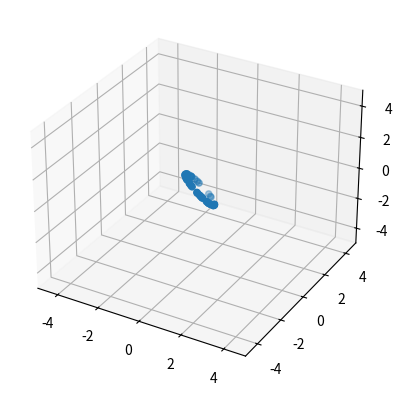

The script that saved this image: (Note: this script raises an exception after producing the figure.)
import numpy as np
import matplotlib.pyplot as plt
from scipy import linalg as LA

### your answer here
A = np.ones((3,3))
vs = np.random.randn(3,1000)
vs = vs / np.linalg.norm(vs, axis=0)

a=np.sum(vs*(A.dot(vs)),axis=0)
print(min(a),max(a))
print(np.linalg.eigh(A)[0])

### your answer here
u2 = np.array([1,1,1])
vs = np.random.randn(3,10000)
vs1 = vs / np.linalg.norm(vs, axis=0)
Avs = u2.dot(vs1) ### 1 x 3 times 3 x 10000
mask = (np.abs(Avs) < 0.01) #T or F

new_vs = vs1[:, mask]
%matplotlib notebook
ax = plt.axes(projection='3d')
ax.set_xlim(-5,5)
ax.set_ylim(-5,5)
ax.set_zlim(-5,5)
ax.scatter(new_vs[0], new_vs[1], new_vs[2])
a=np.sum(new_vs*(A.dot(new_vs)),axis=0)
max(a)

### your answer here
mu = np.array([0,0])
cov = np.array([[1.1,1],
                [1,1.1]])
vs = np.random.multivariate_normal(mu, cov, 100)

plt.scatter(vs[:,0],vs[:,1])

### your answer here
center=np.mean(vs[:,0]),np.mean(vs[:,1])
plt.scatter(vs[:,0]-center[0],vs[:,1]-center[1])

### your answer here
mu = np.array([0,0]) ##(2,)
cov = np.array([[1.1, 1],
         [1 , 1.1]]) ##(2, 2)
vs = np.random.multivariate_normal(mu, cov, 100) ##(100, 2)

print((1/100)*(vs.T.dot(vs)))

### your answer here
mu = np.array([0,0])
cov = np.array([[1.1,1],
                [1,1.1]])
vs = np.random.multivariate_normal(mu, cov, 100)#100*2
A = np.ones((2,2))#2*2
vs = vs / np.linalg.norm(vs, axis=0)
print(np.linalg.eigh(A)[0])
u0=np.linalg.eigh(A)[1][0]
u1=np.linalg.eigh(A)[1][1]
print(np.sum(u0.T*(A.dot(u0.T)),axis=0),np.sum(u1.T*(A.dot(u1.T)),axis=0))
print(np.isclose(np.linalg.eigh(A)[0][0],np.sum(u0.T*(A.dot(u0.T)),axis=0)))
print(np.isclose(np.linalg.eigh(A)[0][1],np.sum(u1.T*(A.dot(u1.T)),axis=0)))

### your answer here
mu = np.array([0,0]) ##(2,)
cov = np.array([[1.1, 1],
         [1 , 1.1]]) ##(2, 2)
vs = np.random.multivariate_normal(mu, cov, 100) ##(100, 2)

center = np.mean(vs[:,0]),np.mean(vs[:,1])
plt.scatter(vs[:,0]-center[0],vs[:,1]-center[1])

plt.arrow(0,0,*u0,head_width=0.2,color="red")
plt.arrow(0,0,*u1,head_width=0.2,color="green")

### your answer here
A = np.array([[0,1,0,0,0],
              [1,0,1,0,0],
              [0,1,0,1,0],
              [0,0,1,0,1],
              [0,0,0,1,0]])
vals,vecs = LA.eigh(A)
x = np.random.randn(5,1)
x = x / np.linalg.norm(x, axis=0)
c=vecs.T.dot(x)
c

### your answer here
np.power(c,2).sum(axis=0)

cv=c.T*vals.T

#𝐴𝐱=𝑐0𝜆0𝐮0+⋯+𝑐4𝜆4𝐮4
np.isclose(A.dot(x),np.sum(np.matrix(cv*np.split(vecs, 5, axis=0)),1))

#𝐱⊤𝐴𝐱=𝑐20𝜆0+⋯𝑐24𝜆4
np.isclose(np.sum(x*(A.dot(x)),axis=0),np.sum(np.power(c,2).T*vals.T,axis=1))

A = np.array([[0,1,0,0,0],
              [1,0,1,0,0],
              [0,1,0,1,0],
              [0,0,1,0,1],
              [0,0,0,1,0]])
vs = np.random.randn(5,100000)
vs = vs / np.linalg.norm(vs, axis=0)

a=np.sum(vs*(A.dot(vs)),axis=0)
print(min(a),max(a))
print(np.linalg.eigh(A)[0])

### your answer here
A = np.array([[1,-1,0,0,0],
              [-1,2,-1,0,0],
              [0,-1,2,-1,0],
              [0,0,-1,2,-1],
              [0,0,0,-1,1]])
vs = np.random.randn(5,1)
vs = vs / np.linalg.norm(vs, axis=0)
a=np.sum(vs*(A.dot(vs)),axis=0)
a
b=np.matrix(np.power(vs-vs.T,2))
b=np.diagonal(b,offset=1).sum(axis=0)

np.isclose(a,b)

### your answer here
A = np.array([[1,-1,0,0,0],
              [-1,2,-1,0,0],
              [0,-1,2,-1,0],
              [0,0,-1,2,-1],
              [0,0,0,-1,1]])
vs = np.random.randn(5,1000000)
vs = vs / np.linalg.norm(vs, axis=0)
a=np.sum(vs*(A.dot(vs)),axis=0)
np.where(a == a.min()) 
minvs=vs[:,np.where(a == a.min())]
v=np.array(vs[:,np.where(a == a.min())])[:,0,:]
b=np.sum(v*(A.dot(v)),axis=0)
b

u0=minvs[:,:,0][:,0]
a=np.sum(u0*(A.dot(u0)),axis=0)
a

np.isclose(a,b)